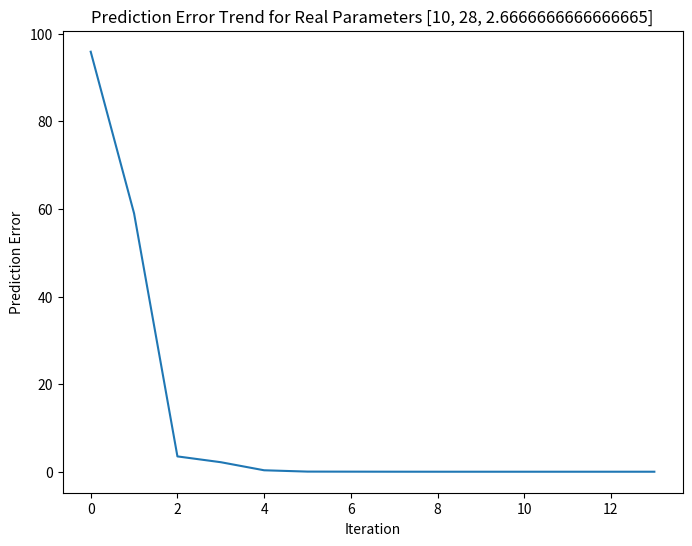

Write the Python code that produced this figure. (Note: this script raises an exception after producing the figure.)
import numpy as np
from scipy.integrate import solve_ivp
from scipy.optimize import minimize
import matplotlib.pyplot as plt
from mpl_toolkits.mplot3d import Axes3D
import time


# 定义Lorentz系统的函数
def lorentz(t, y, theta):
    sigma, rho, beta = theta
    return [sigma * (y[1] - y[0]), y[0] * (rho - y[2]) - y[1], y[0] * y[1] - beta * y[2]]


# 定义目标函数，也就是我们想要最小化的损失函数
def objective(theta, t, y_obs):
    sol = solve_ivp(lorentz, [t[0], t[-1]], y_obs[:, 0], args=(theta,), t_eval=t)
    return np.mean((y_obs - sol.y) ** 2)


# 时间范围
t = np.linspace(0, 1, 100)

# 初始猜测的参数值
theta_init = [5, 20, 1]

# 洛伦兹系统的真实参数值
real_thetas = [[10, 28, 8 / 3], [15, 36, 10 / 3], [20, 45, 12 / 3]]

for real_theta in real_thetas:
    # 储存每一步优化过程中的损失函数值和估计参数
    objective_history = []
    params_history = []


    def callback(x):
        params_history.append(x)
        objective_history.append(objective(x, t, y_obs))


    # 使用真实的参数值生成模拟数据
    sol = solve_ivp(lorentz, [t[0], t[-1]], [1, 1, 1], args=(real_theta,), t_eval=t)
    y_obs = sol.y + np.random.randn(3, 100) * 0.1  # 加入一些噪声

    # 使用scipy的minimize函数来求解优化问题
    res = minimize(objective, theta_init, args=(t, y_obs), method='BFGS', callback=callback)

    # 打印出真实的参数值和估计的参数值
    print('Real parameters: ', real_theta)
    print('Estimated parameters: ', res.x)
    print('----------------------')

    # 绘制误差趋势图
    plt.figure(figsize=(8, 6))
    plt.plot(objective_history)
    plt.title(f"Prediction Error Trend for Real Parameters {real_theta}")
    plt.xlabel("Iteration")
    plt.ylabel("Prediction Error")
    plt.savefig(f'/Users/<user>/Desktop/lorentz/{time.time()}.png')

    # 从参数历史记录中提取σ, ρ, β
    sigma_values, rho_values, beta_values = zip(*params_history)

    # 创建3D散点图
    fig = plt.figure(figsize=(10, 8))
    ax = fig.add_subplot(111, projection='3d')

    # 绘制估计参数的散点
    ax.scatter(sigma_values, rho_values, beta_values, color='blue', label='Estimated Parameters')

    # 绘制真实参数的散点
    ax.scatter(*real_theta, color='red', label='Real Parameters')

    ax.set_xlabel("σ")
    ax.set_ylabel("ρ")
    ax.set_zlabel("β")
    ax.legend()
    ax.set_title(f"Parameter Estimation for Real Parameters {real_theta}")
    plt.savefig(f'/Users/<user>/Desktop/lorentz/{time.time()}.png')




